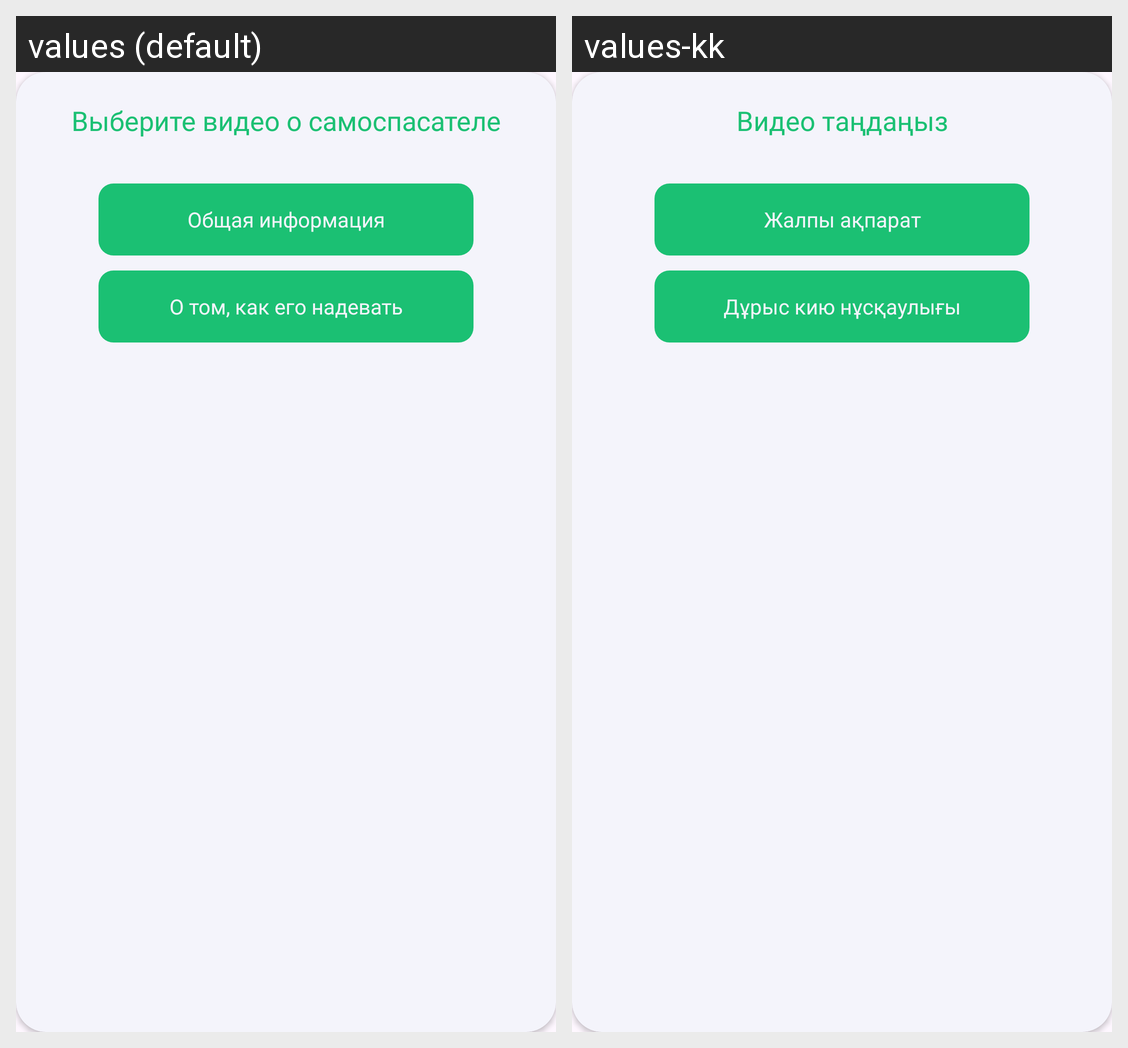

This grid shows one Android layout under two languages. Give, for every string resource on the screen, its name, the default text and each shown locale's text.
Android screen res/layout/ch_video_layout_dialog.xml rendered under 2 locales, left to right: values (default), values-kk. Device: Nexus 5 (rendered at 1080×1920; each locale shown at half size, 540×960, under a caption strip naming it); theme Theme.OrmanCase.
Strings drawn on this screen, with the default value and each locale's value (text and hints the layout hard-codes, and strings that could not be matched under every locale, appear in the picture but are not listed):

video_dialog_label
  values: Выберите видео о самоспасателе
  values-kk: Видео таңдаңыз

video_dialog_variant1
  values: Общая информация
  values-kk: Жалпы ақпарат

video_dialog_variant2
  values: О том, как его надевать
  values-kk: Дұрыс кию нұсқаулығы
